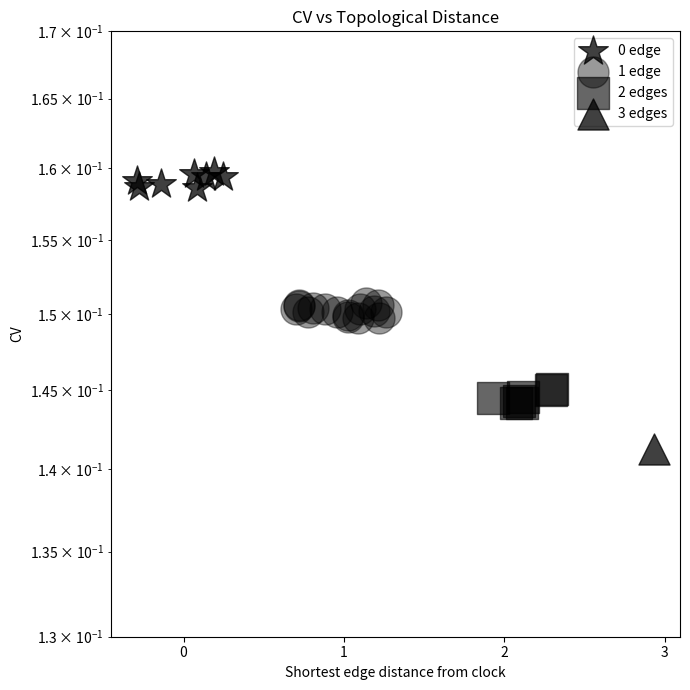

This figure's Python source:
import numpy as np
import matplotlib.pyplot as plt

# ===== Data =====
cv_0edge = np.array([0.1586, 0.1589, 0.1587, 0.1591, 0.1597, 0.1594, 0.1596, 0.1594])
cv_1edge = np.array([0.1498, 0.1501, 0.1502, 0.1503, 0.1506, 0.1505, 0.1507, 0.1504,
                     0.1497, 0.1499,0.15029, 0.1501,0.1506, 0.1501, 0.15034, 0.1497])

cv_2edge = np.array([0.1442, 0.1445, 0.1451, 0.1450, 0.1442, 0.1443, 0.1446])

cv_3edge = np.array([0.1413])   # Single value

# ===== X positions =====
clock = np.full(len(cv_0edge), 0.0)
x_1 = np.full(len(cv_1edge), 1)
x_2 = np.full(len(cv_2edge), 2)
x_3 = np.full(len(cv_3edge), 3)

# ===== Jitter (horizontal) =====
rng = np.random.default_rng(0)     # reproducible
jitter_strength = 0.3             # try 0.05 ~ 0.15

clockj = clock + rng.uniform(-jitter_strength, jitter_strength, size=len(clock))
x_1j = x_1 + rng.uniform(-jitter_strength, jitter_strength, size=len(x_1))
x_2j = x_2 + rng.uniform(-jitter_strength, jitter_strength, size=len(x_2))
x_3j = x_3 + rng.uniform(-jitter_strength, jitter_strength, size=len(x_3))

# ===== Plot =====
plt.figure(figsize=(7, 7))
plt.scatter(clockj, cv_0edge, marker='*', color="black", s=500, label='0 edge', alpha=0.75)
plt.scatter(x_1j, cv_1edge, marker='o', color="black", s=500, label='1 edge', alpha=0.40)
plt.scatter(x_2j, cv_2edge, marker='s', color="black", s=500, label='2 edges', alpha=0.60)
plt.scatter(x_3j, cv_3edge, marker='^', color="black", s=500, label='3 edges', alpha=0.75)

plt.xticks([0, 1, 2, 3])
plt.yscale('log')
plt.ylim(0.13, 0.17)
plt.xlabel("Shortest edge distance from clock")
plt.ylabel("CV")
plt.title("CV vs Topological Distance")
#plt.grid(alpha=0.3)
plt.legend()
plt.tight_layout()

plt.savefig("phase edge.pdf", dpi=300)
plt.show()
